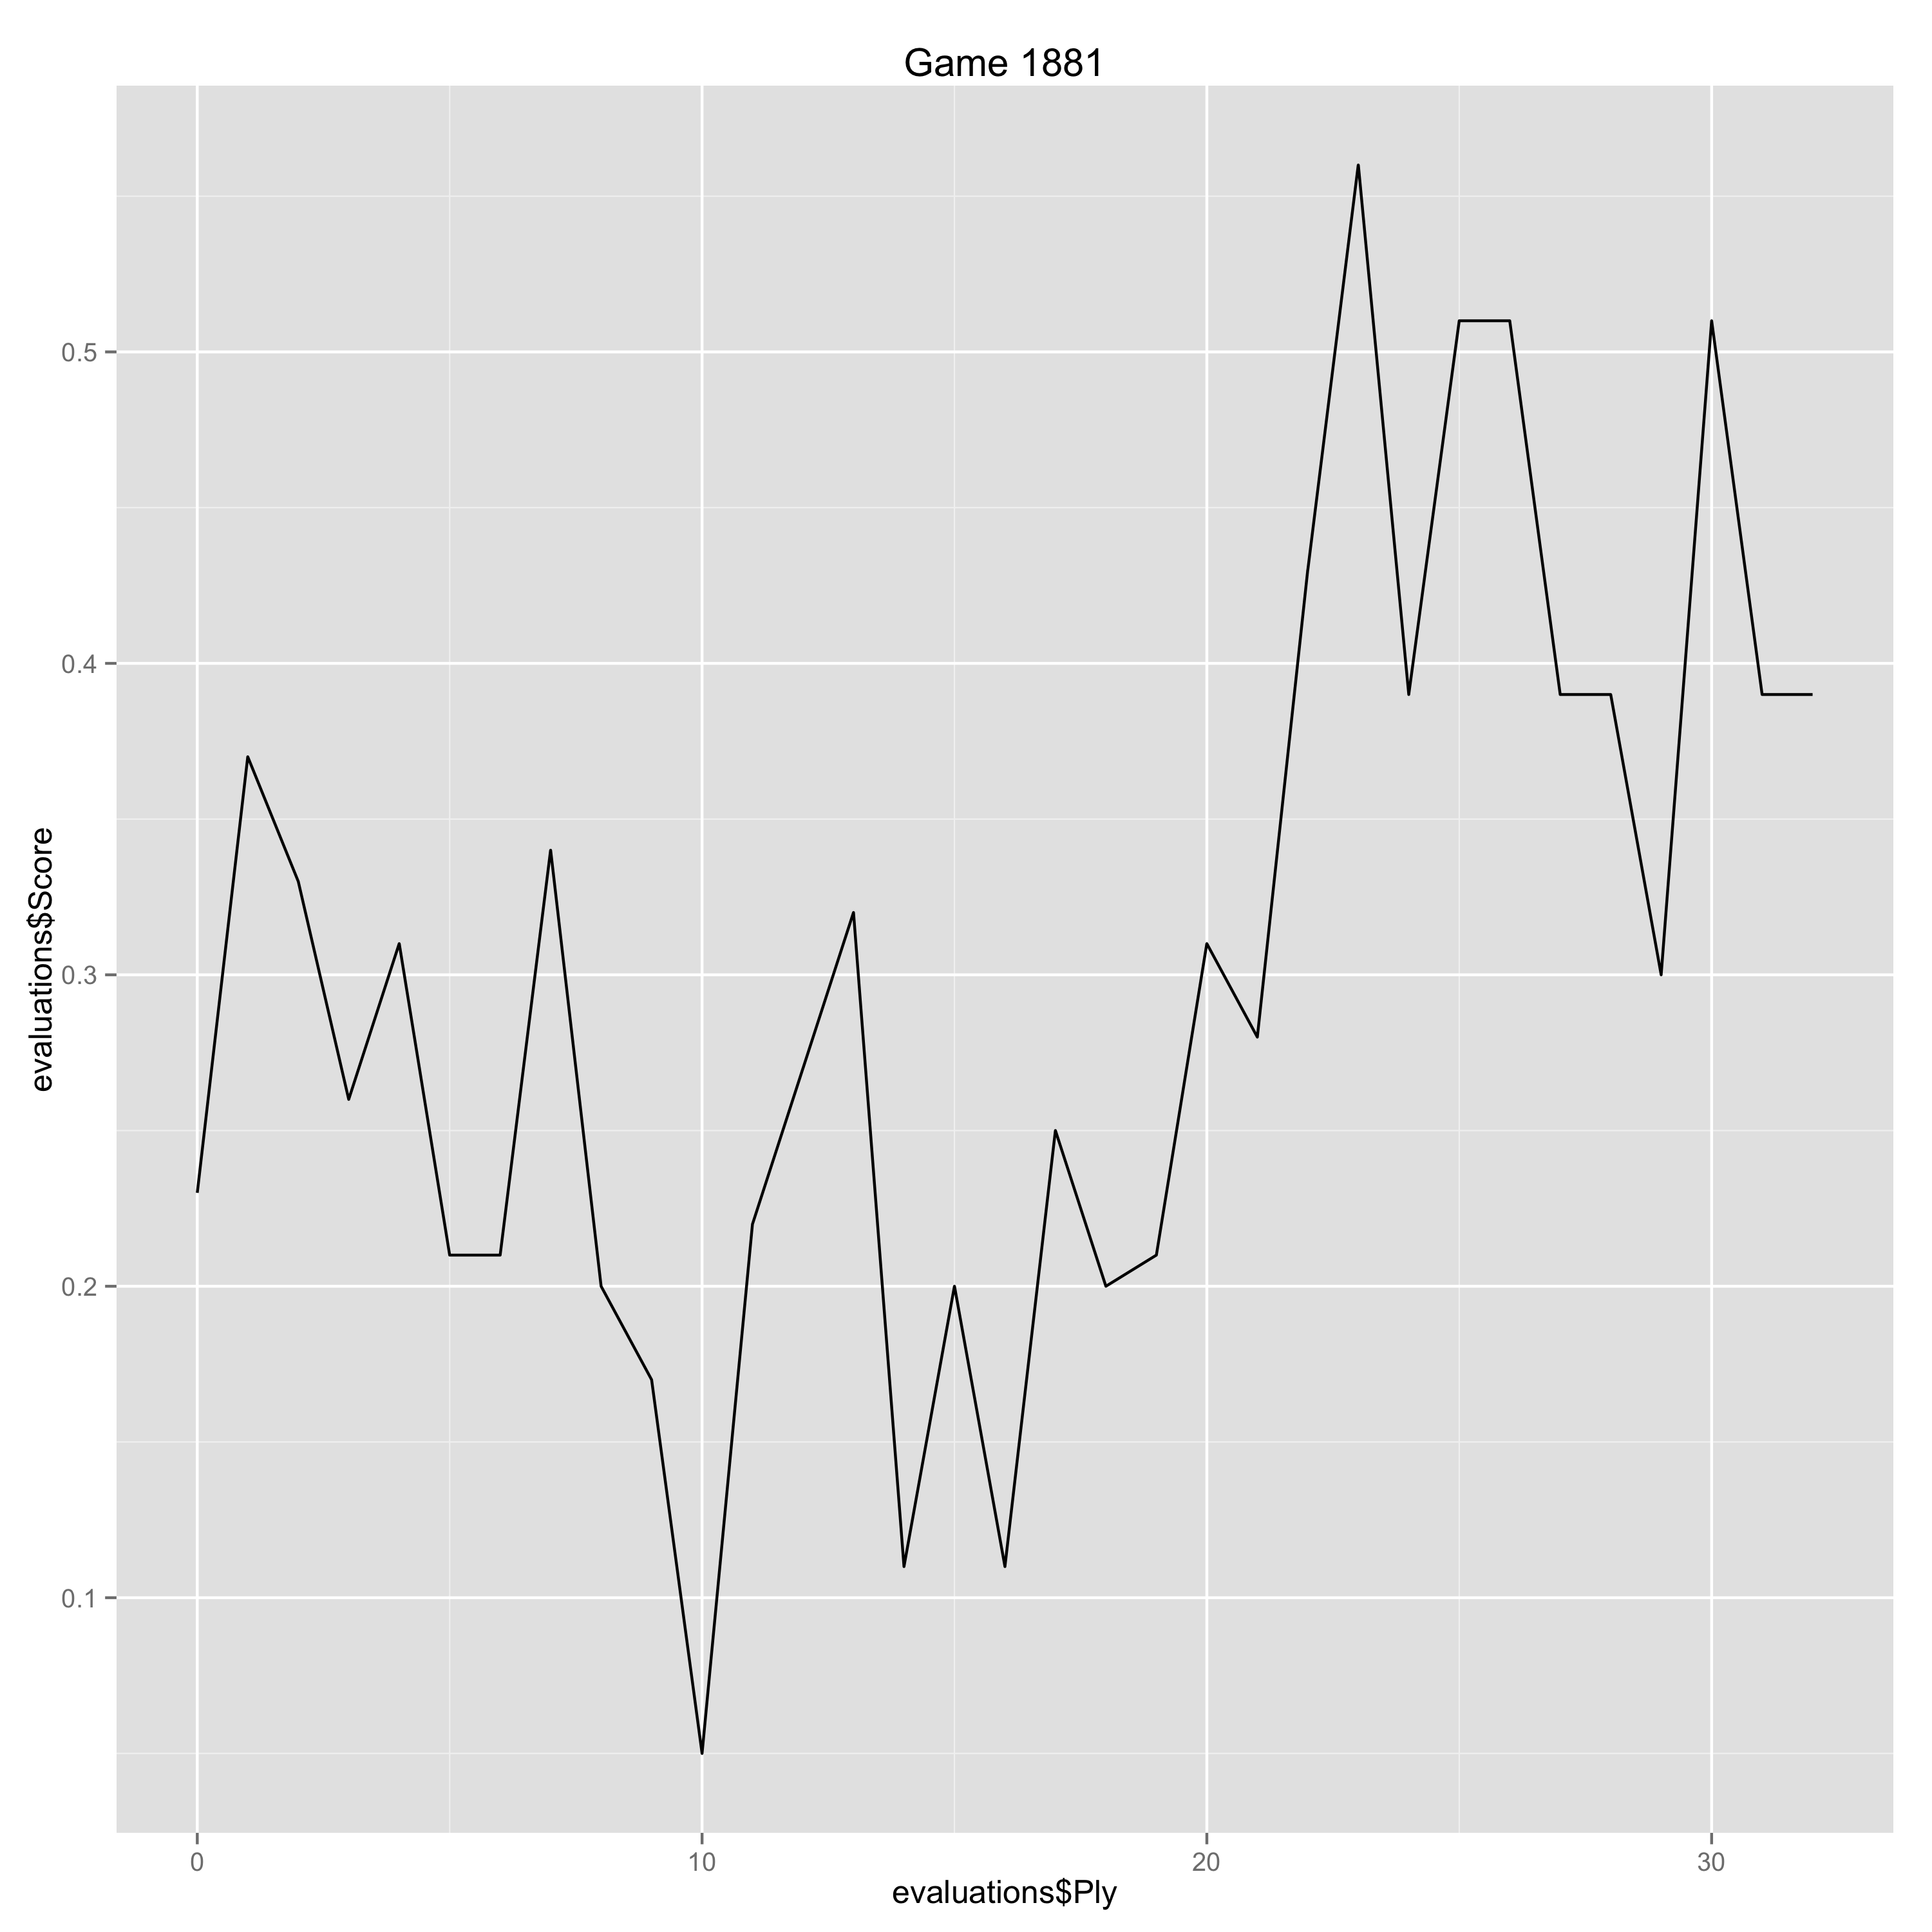

The table this chart was drawn from, first rows:
Ply, Move, White, Black, Score, Eval, Comment
0, [1], e4, , 0.23, 0.23, 
1, [1], , c5, 0.37, -0.14, 
2, [2], Nf3, , 0.33, -0.04, 
3, [2], , d6, 0.26, 0.07, 
4, [3], d4, , 0.31, 0.05, 
5, [3], , cxd4, 0.21, 0.1, 
6, [4], Nxd4, , 0.21, 0.0, 
7, [4], , Nf6, 0.34, -0.13, 
8, [5], Nc3, , 0.2, -0.14, 
9, [5], , a6, 0.17, 0.03, 
10, [6], Be3, , 0.05, -0.12, 
11, [6], , e6, 0.22, -0.17, 
12, [7], Be2, , 0.27, 0.05, 
13, [7], , Qc7, 0.32, -0.05, 
14, [8], Qd2, , 0.11, -0.21, 
15, [8], , b5, 0.2, -0.09, 
16, [9], a3, , 0.11, -0.09, 
17, [9], , Bb7, 0.25, -0.14, 
18, [10], f3, , 0.2, -0.05, 
19, [10], , Nbd7, 0.21, -0.01, 
20, [11], O-O-O, , 0.31, 0.1, 
21, [11], , Rc8, 0.28, 0.03, 
22, [12], Kb1, , 0.43, 0.15, 
23, [12], , h5, 0.56, -0.13, 
24, [13], Ndxb5, , 0.39, -0.17, 
25, [13], , axb5, 0.51, -0.12, 
26, [14], Nxb5, , 0.51, 0.0, 
27, [14], , Qc6, 0.39, 0.12, 
28, [15], Na7, , 0.39, 0.0, 
29, [15], , Qc7, 0.3, 0.09, 
30, [16], Nb5, , 0.51, 0.21, 
31, [16], , Qc6, 0.39, 0.12, 
32, [17], Na7, , 0.39, 0.0, 
